Image classification data set "data" (crumeike/ASTRA on GitHub). Class labels (6): slight damage, moderate damage, extensive damage, complete damage, debris, undamaged.

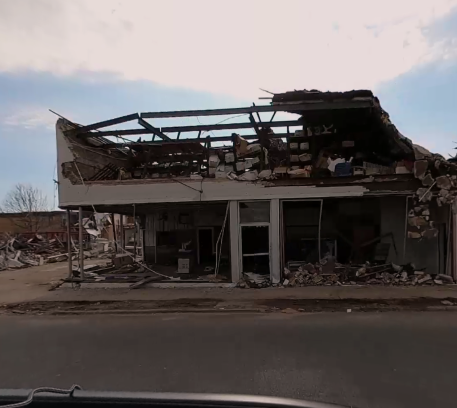
Label: complete damage

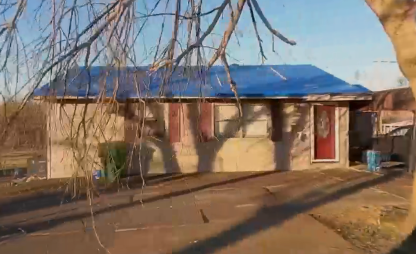
Label: moderate damage

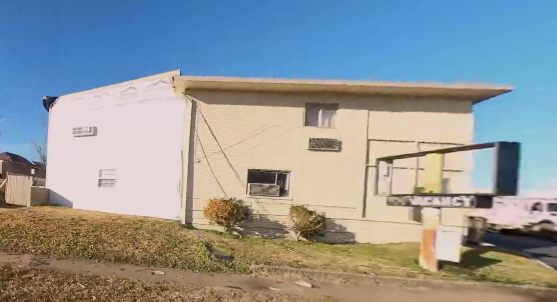
Label: slight damage

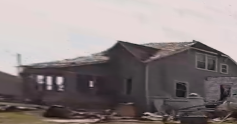
Label: extensive damage

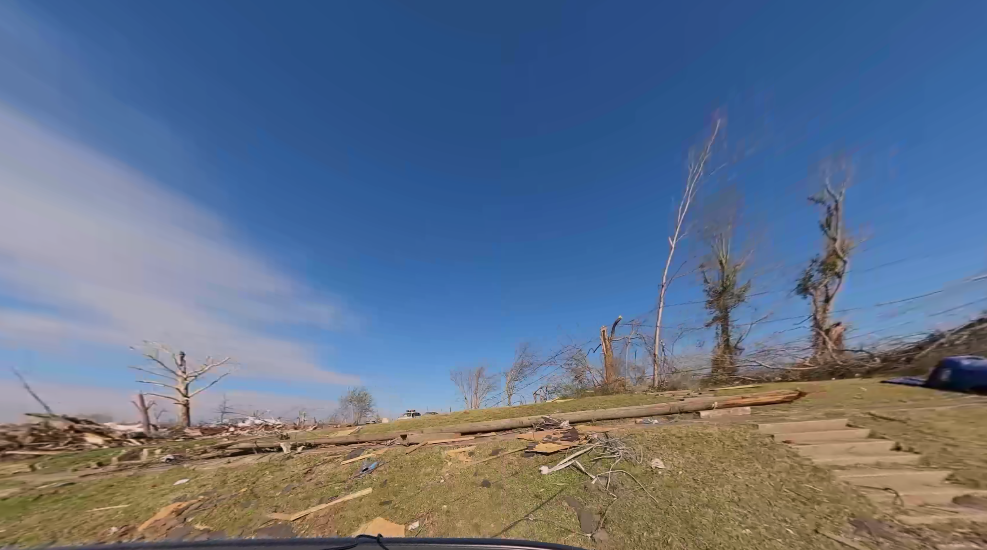
Label: debris

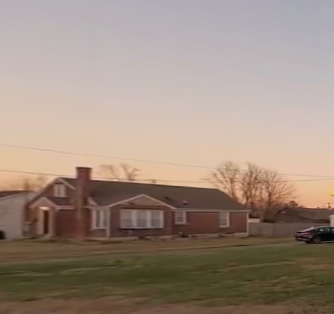
Label: undamaged
